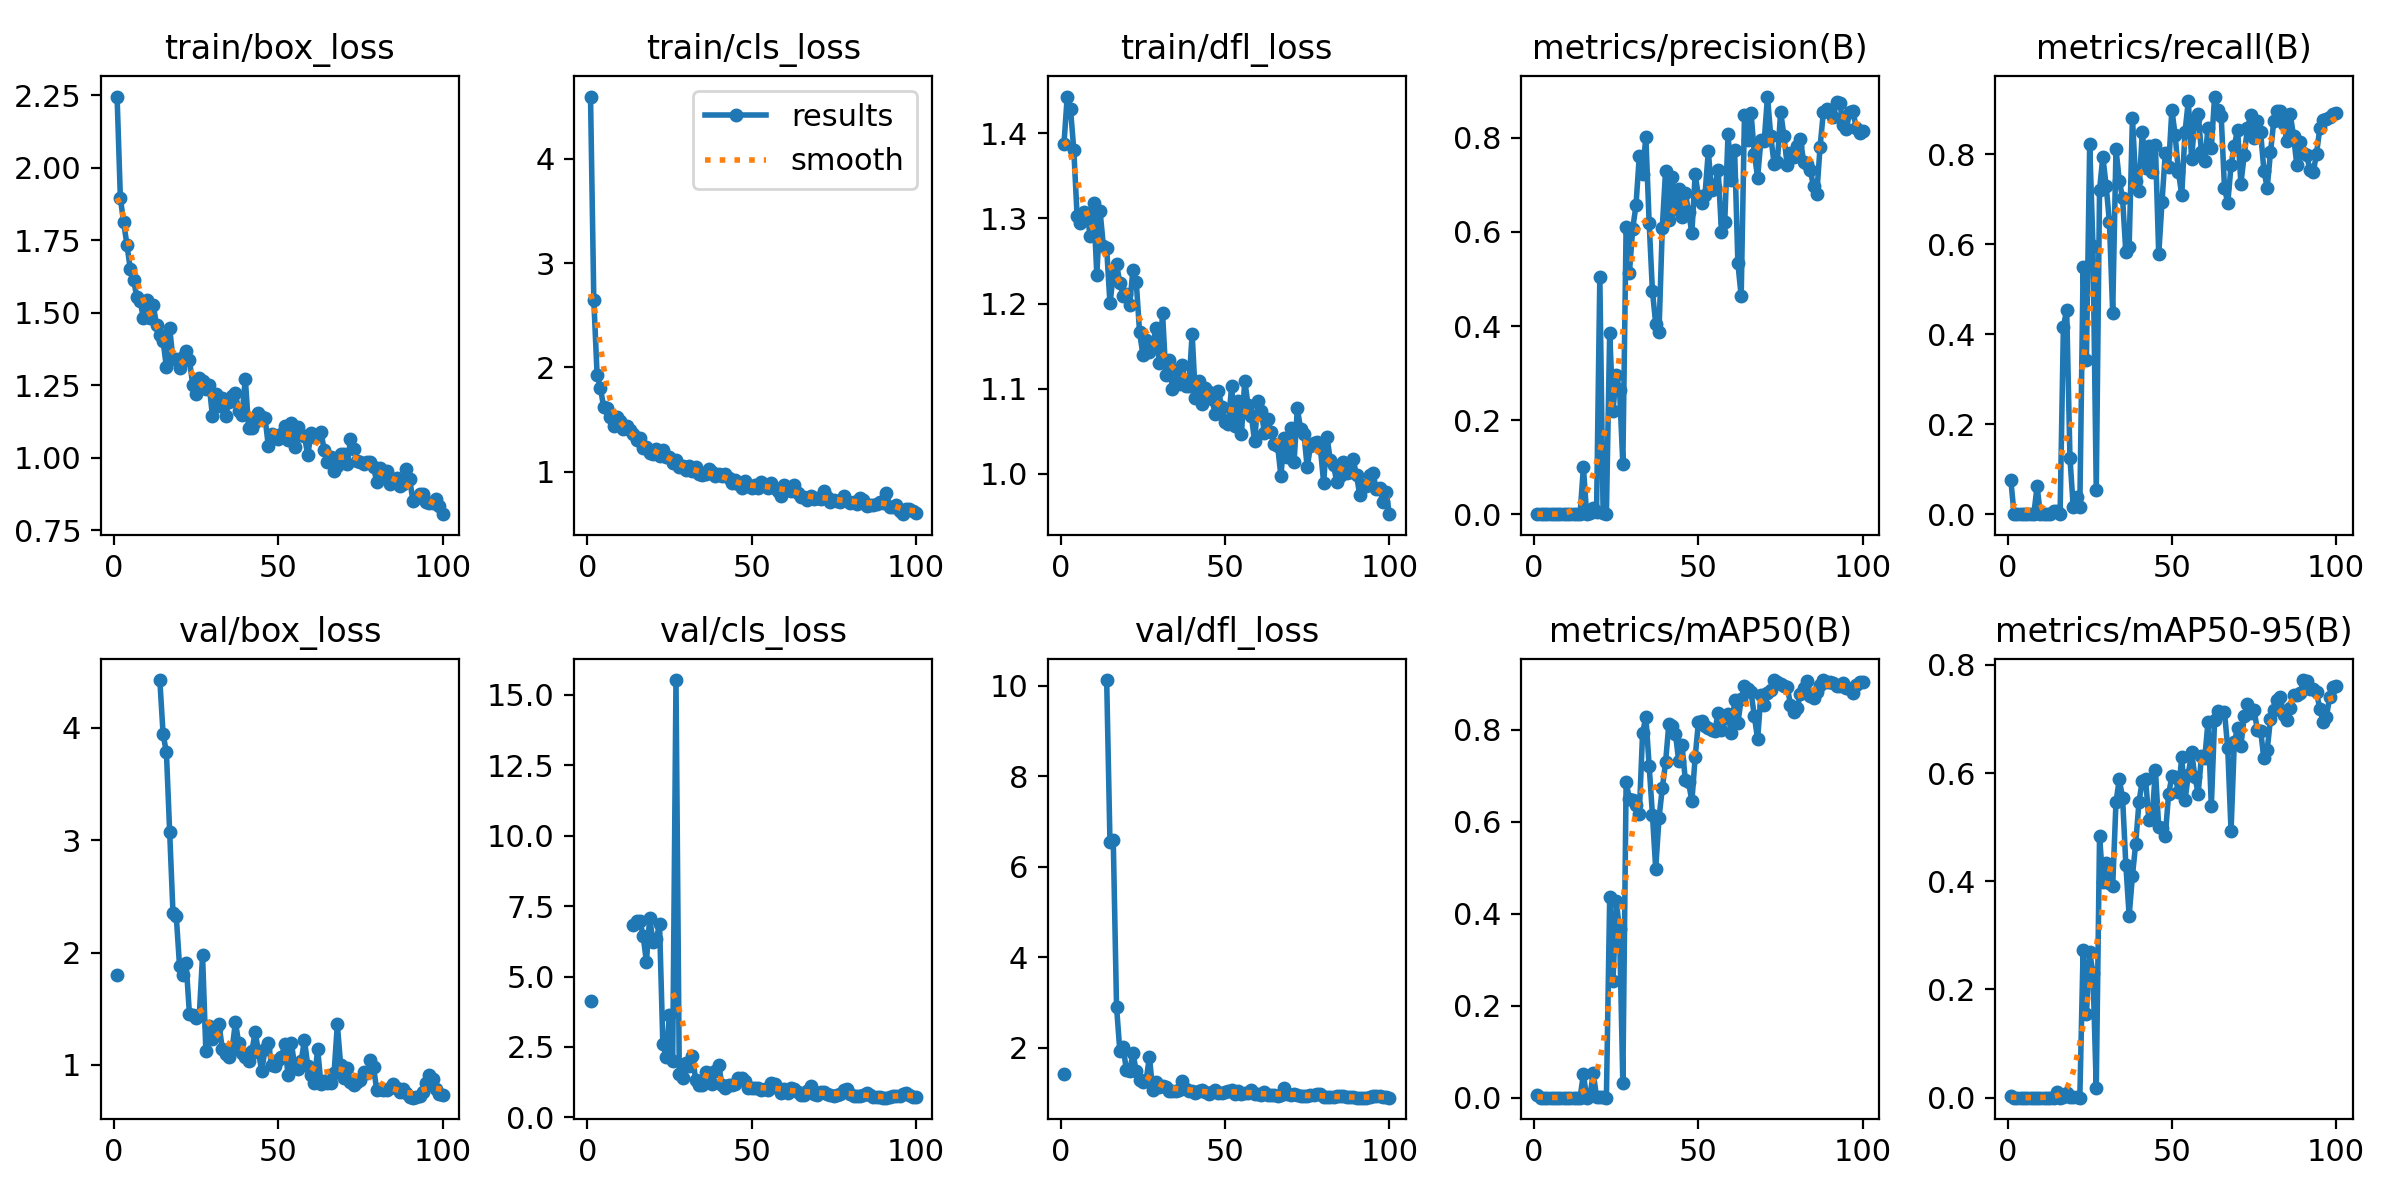

Data behind this chart, as committed beside it:
epoch, time, train/box_loss, train/cls_loss, train/dfl_loss, metrics/precision(B), metrics/recall(B), metrics/mAP50(B), metrics/mAP50-95(B), val/box_loss, val/cls_loss, val/dfl_loss, lr/pg0, lr/pg1, lr/pg2
1, 5.958, 2.245, 4.594, 1.387, 0.00033, 0.07692, 0.00679, 0.00333, 1.799, 4.124, 1.431, 0.001, 0.001, 0.091
2, 12.11, 1.894, 2.647, 1.443, 0, 0, 0, 0, nan, nan, nan, 0.002099, 0.002099, 0.0811
3, 16.82, 1.811, 1.93, 1.428, 0, 0, 0, 0, nan, nan, nan, 0.003197, 0.003197, 0.0712
4, 21.59, 1.734, 1.807, 1.38, 0, 0, 0, 0, nan, nan, nan, 0.004291, 0.004291, 0.06129
5, 26.65, 1.652, 1.62, 1.303, 0, 0, 0, 0, nan, nan, nan, 0.005379, 0.005379, 0.05138
6, 31.27, 1.614, 1.608, 1.295, 0, 0, 0, 0, nan, nan, nan, 0.00646, 0.00646, 0.04146
7, 36.46, 1.554, 1.522, 1.308, 0, 0, 0, 0, nan, nan, nan, 0.007533, 0.007533, 0.03153
8, 41.12, 1.541, 1.438, 1.306, 0, 0, 0, 0, nan, nan, nan, 0.008596, 0.008596, 0.0216
9, 46.2, 1.482, 1.53, 1.279, 0.00023, 0.06154, 0.00013, 4e-05, nan, nan, nan, 0.009648, 0.009648, 0.01165
10, 51.33, 1.543, 1.491, 1.318, 0, 0, 0, 0, nan, nan, nan, 0.009803, 0.009803, 0.009803
11, 55.92, 1.482, 1.412, 1.234, 0, 0, 0, 0, nan, nan, nan, 0.009758, 0.009758, 0.009758
12, 61.79, 1.528, 1.44, 1.308, 0, 0, 0, 0, nan, nan, nan, 0.009707, 0.009707, 0.009707
13, 66.28, 1.457, 1.397, 1.267, 0, 0, 0, 0, nan, nan, nan, 0.009652, 0.009652, 0.009652
14, 70.8, 1.423, 1.363, 1.265, 0.00011, 0.00769, 7e-05, 1e-05, 4.425, 6.829, 10.13, 0.009593, 0.009593, 0.009593
15, 75.88, 1.402, 1.304, 1.2, 0.1, 0.00769, 0.05114, 0.01023, 3.941, 6.983, 6.547, 0.009529, 0.009529, 0.009529
16, 80.64, 1.312, 1.327, 1.233, 0, 0, 0, 0, 3.783, 6.984, 6.596, 0.00946, 0.00946, 0.00946
17, 86.04, 1.446, 1.232, 1.246, 0.00321, 0.4165, 0.00412, 0.00127, 3.068, 6.451, 2.911, 0.009388, 0.009388, 0.009388
18, 91.06, 1.34, 1.242, 1.224, 0.01275, 0.455, 0.05296, 0.00878, 2.353, 5.527, 1.928, 0.009311, 0.009311, 0.009311
19, 95.67, 1.34, 1.184, 1.209, 0.00379, 0.1245, 0.00221, 0.0012, 2.324, 7.078, 2.023, 0.009229, 0.009229, 0.009229
20, 100.8, 1.308, 1.174, 1.211, 0.5045, 0.01538, 0.00116, 0.00055, 1.878, 6.213, 1.503, 0.009144, 0.009144, 0.009144
21, 105.3, 1.348, 1.219, 1.199, 0.0015, 0.03846, 0.00131, 0.00069, 1.797, 6.332, 1.486, 0.009055, 0.009055, 0.009055
22, 110.6, 1.368, 1.157, 1.24, 0.00034, 0.01538, 0.00017, 4e-05, 1.903, 6.862, 1.882, 0.008961, 0.008961, 0.008961
23, 115.9, 1.339, 1.211, 1.225, 0.385, 0.5489, 0.4355, 0.2734, 1.456, 2.603, 1.477, 0.008864, 0.008864, 0.008864
24, 120.5, 1.252, 1.141, 1.167, 0.2204, 0.3429, 0.2544, 0.1544, 1.441, 2.136, 1.278, 0.008763, 0.008763, 0.008763
25, 125.8, 1.219, 1.144, 1.14, 0.2954, 0.8231, 0.4268, 0.2687, 1.413, 3.639, 1.255, 0.008658, 0.008658, 0.008658
26, 130.7, 1.274, 1.085, 1.157, 0.2648, 0.5963, 0.3655, 0.2299, 1.441, 2.002, 1.279, 0.00855, 0.00855, 0.00855
27, 135.1, 1.264, 1.11, 1.143, 0.1074, 0.05458, 0.03192, 0.01786, 1.975, 15.52, 1.798, 0.008439, 0.008439, 0.008439
28, 140.7, 1.239, 1.048, 1.15, 0.6109, 0.7209, 0.6863, 0.4842, 1.124, 1.55, 1.06, 0.008323, 0.008323, 0.008323
29, 145.3, 1.253, 1.054, 1.172, 0.5135, 0.7949, 0.6481, 0.3988, 1.35, 1.415, 1.242, 0.008205, 0.008205, 0.008205
30, 150.2, 1.144, 1.021, 1.131, 0.6065, 0.7303, 0.6462, 0.4343, 1.234, 1.92, 1.133, 0.008084, 0.008084, 0.008084
31, 155.6, 1.221, 1.052, 1.189, 0.6569, 0.6502, 0.6355, 0.3963, 1.317, 1.841, 1.146, 0.00796, 0.00796, 0.00796
32, 160, 1.179, 1.01, 1.116, 0.7606, 0.4475, 0.6154, 0.3915, 1.36, 2.182, 1.132, 0.007832, 0.007832, 0.007832
33, 165.7, 1.208, 1.046, 1.133, 0.7231, 0.8119, 0.7914, 0.5465, 1.145, 1.328, 1.054, 0.007702, 0.007702, 0.007702
34, 170.4, 1.146, 0.9824, 1.099, 0.8024, 0.7418, 0.8284, 0.5882, 1.099, 1.135, 1.041, 0.00757, 0.00757, 0.00757
35, 175.4, 1.193, 0.9665, 1.122, 0.6197, 0.7026, 0.7216, 0.5547, 1.072, 1.164, 1.05, 0.007435, 0.007435, 0.007435
36, 180.7, 1.214, 0.9798, 1.106, 0.4744, 0.5824, 0.6151, 0.4303, 1.142, 1.605, 1.075, 0.007297, 0.007297, 0.007297
37, 185.3, 1.222, 1.026, 1.128, 0.4049, 0.5946, 0.4975, 0.3364, 1.381, 1.585, 1.273, 0.007158, 0.007158, 0.007158
38, 190.9, 1.161, 0.9952, 1.103, 0.3882, 0.881, 0.6076, 0.41, 1.191, 1.203, 1.083, 0.007016, 0.007016, 0.007016
39, 195.7, 1.147, 0.9576, 1.103, 0.6091, 0.741, 0.6722, 0.4698, 1.103, 1.647, 1.047, 0.006872, 0.006872, 0.006872
40, 200.2, 1.273, 0.9756, 1.164, 0.7299, 0.7179, 0.7287, 0.5473, 1.068, 1.845, 1.038, 0.006727, 0.006727, 0.006727
41, 205.5, 1.104, 0.9564, 1.089, 0.6257, 0.8502, 0.8129, 0.5858, 1.036, 1.144, 1.008, 0.00658, 0.00658, 0.00658
42, 210.3, 1.104, 0.9765, 1.109, 0.717, 0.7696, 0.8087, 0.5885, 1.123, 1.048, 1.035, 0.006431, 0.006431, 0.006431
43, 215.5, 1.122, 0.9385, 1.082, 0.6478, 0.8187, 0.7914, 0.514, 1.291, 1.136, 1.07, 0.006281, 0.006281, 0.006281
44, 220.3, 1.153, 0.8898, 1.101, 0.6908, 0.7602, 0.7309, 0.5179, 1.117, 1.168, 1.022, 0.00613, 0.00613, 0.00613
45, 224.9, 1.141, 0.9213, 1.097, 0.6327, 0.8202, 0.7659, 0.605, 0.9411, 1.183, 0.973, 0.005978, 0.005978, 0.005978
46, 230.2, 1.139, 0.8826, 1.087, 0.6834, 0.5775, 0.6912, 0.4996, 1.14, 1.414, 1.026, 0.005824, 0.005824, 0.005824
47, 235.1, 1.041, 0.8472, 1.071, 0.642, 0.6939, 0.6856, 0.4978, 1.198, 1.387, 1.067, 0.00567, 0.00567, 0.00567
48, 240, 1.082, 0.9119, 1.097, 0.5978, 0.8041, 0.6442, 0.4846, 0.9961, 1.308, 1.005, 0.005516, 0.005516, 0.005516
49, 245.2, 1.073, 0.8626, 1.079, 0.7227, 0.7711, 0.7401, 0.5608, 0.9855, 1.05, 1.001, 0.005361, 0.005361, 0.005361
50, 249.9, 1.064, 0.844, 1.061, 0.6756, 0.8996, 0.8167, 0.5938, 1.047, 1.031, 1.021, 0.005205, 0.005205, 0.005205
51, 255.1, 1.084, 0.8739, 1.058, 0.662, 0.8425, 0.8185, 0.5934, 1.072, 1.049, 1.053, 0.00505, 0.00505, 0.00505
52, 259.9, 1.11, 0.8458, 1.103, 0.6796, 0.7611, 0.8074, 0.5658, 1.181, 1.035, 1.072, 0.004895, 0.004895, 0.004895
53, 264.3, 1.063, 0.8987, 1.056, 0.7716, 0.7093, 0.8031, 0.629, 0.9124, 0.9613, 0.9862, 0.004739, 0.004739, 0.004739
54, 269.9, 1.119, 0.8729, 1.085, 0.6882, 0.8502, 0.7995, 0.5502, 1.197, 1.015, 1.055, 0.004584, 0.004584, 0.004584
55, 274.6, 1.037, 0.8419, 1.047, 0.6965, 0.9185, 0.7977, 0.5969, 0.9926, 0.9777, 0.9875, 0.00443, 0.00443, 0.00443
56, 279.4, 1.107, 0.8932, 1.11, 0.7318, 0.7901, 0.8369, 0.6392, 0.9635, 1.215, 1.001, 0.004276, 0.004276, 0.004276
57, 284.7, 1.078, 0.8428, 1.081, 0.6005, 0.8787, 0.7992, 0.5933, 1.033, 1.174, 1.011, 0.004122, 0.004122, 0.004122
58, 289.2, 1.074, 0.8214, 1.068, 0.6213, 0.8905, 0.8261, 0.562, 1.222, 1.05, 1.069, 0.00397, 0.00397, 0.00397
59, 294.8, 1.01, 0.7677, 1.038, 0.8077, 0.8048, 0.8337, 0.6309, 0.992, 0.8601, 0.9902, 0.003819, 0.003819, 0.003819
60, 299.7, 1.084, 0.8715, 1.085, 0.7112, 0.7851, 0.7915, 0.627, 0.9101, 1.009, 0.9786, 0.003669, 0.003669, 0.003669
... 40 more rows
